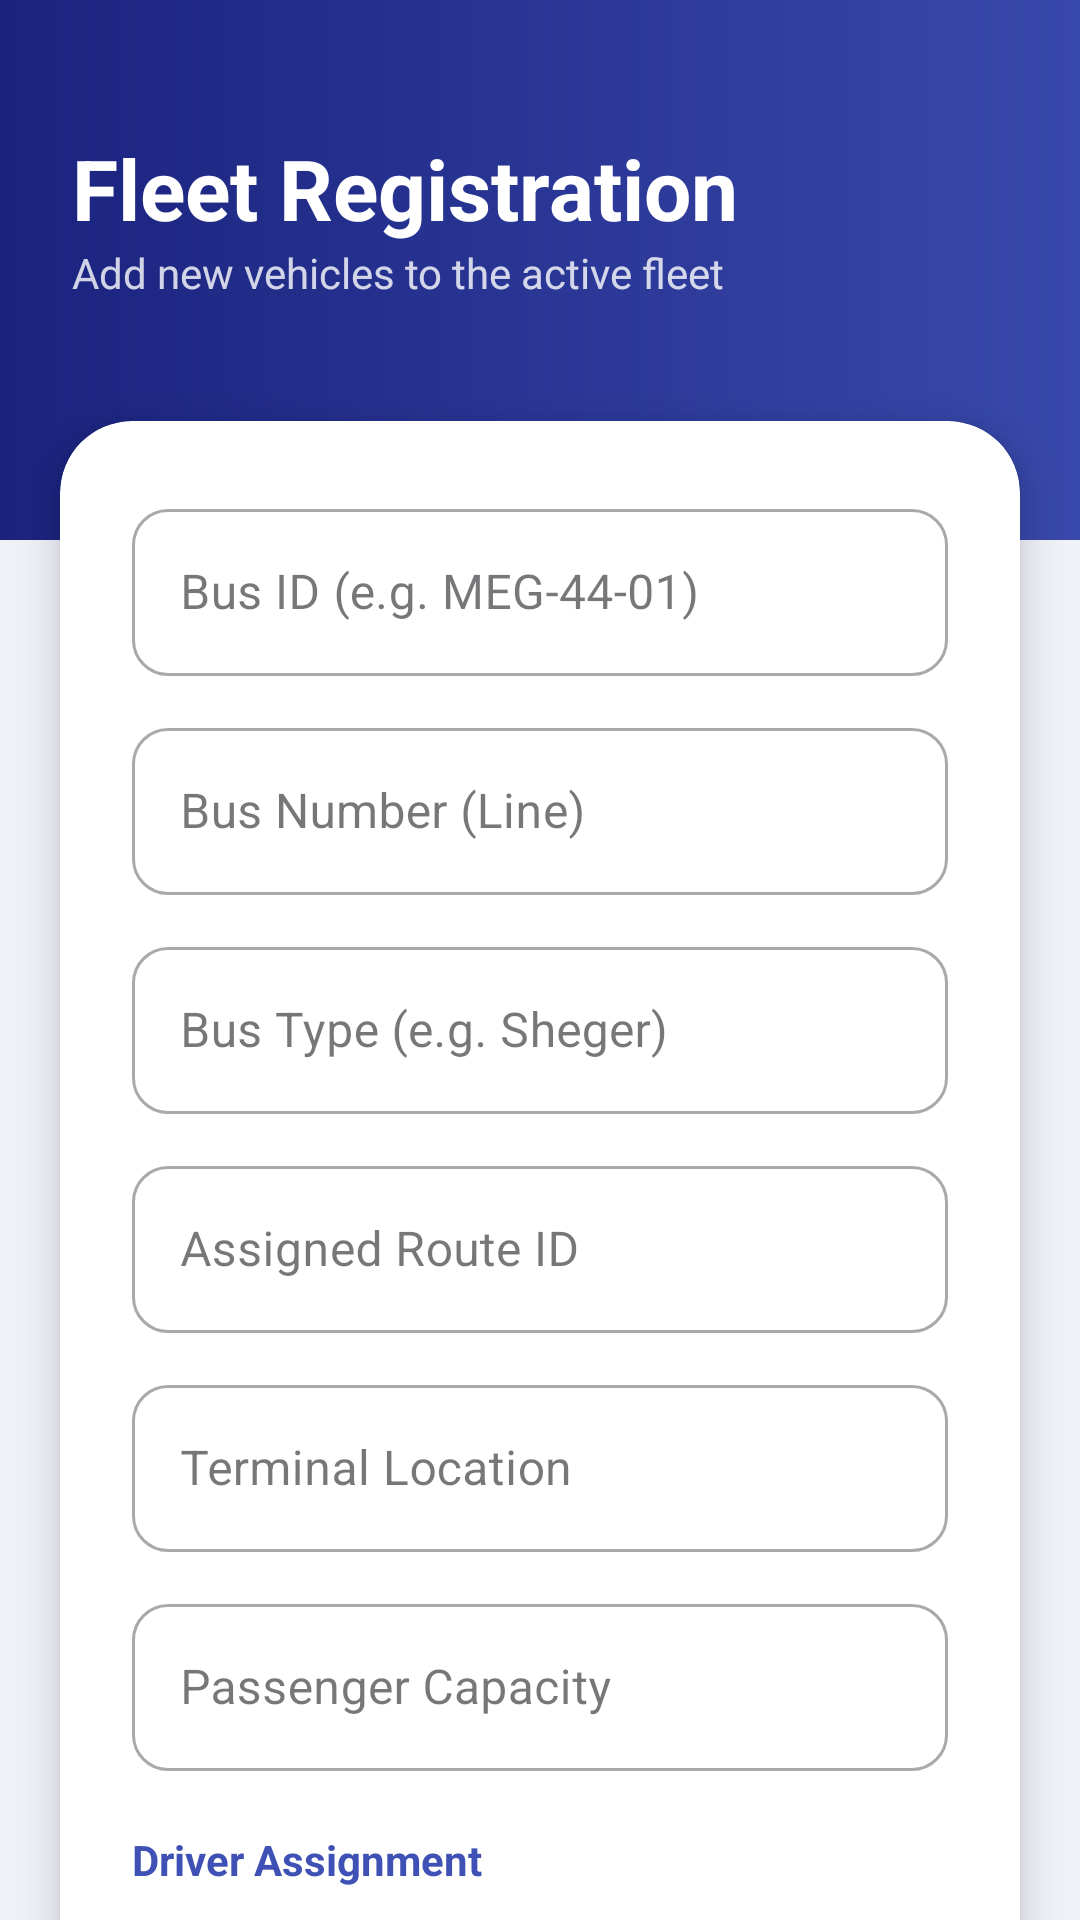

Reconstruct the res/layout file that produces this screen, plus the resources it refers to.
<!-- AndroidManifest.xml: application theme Theme.TransportTrackingSystem -->
<!-- res/layout/fragment_register_bus.xml -->
<?xml version="1.0" encoding="utf-8"?>
<androidx.coordinatorlayout.widget.CoordinatorLayout xmlns:android="http://schemas.android.com/apk/res/android"
    xmlns:app="http://schemas.android.com/apk/res-auto"
    android:layout_width="match_parent"
    android:layout_height="match_parent"
    android:background="#F0F2F8">

    <androidx.core.widget.NestedScrollView
        android:layout_width="match_parent"
        android:layout_height="match_parent">

        <LinearLayout
            android:layout_width="match_parent"
            android:layout_height="wrap_content"
            android:orientation="vertical">

            
            <RelativeLayout
                android:layout_width="match_parent"
                android:layout_height="180dp"
                android:background="@drawable/bg_gradient_blue"
                android:padding="24dp">

                <TextView
                    android:id="@+id/tvRegTitle"
                    android:layout_width="wrap_content"
                    android:layout_height="wrap_content"
                    android:layout_marginTop="20dp"
                    android:text="Fleet Registration"
                    android:textColor="#FFFFFF"
                    android:textSize="28sp"
                    android:textStyle="bold" />

                <TextView
                    android:layout_width="wrap_content"
                    android:layout_height="wrap_content"
                    android:layout_below="@id/tvRegTitle"
                    android:text="Add new vehicles to the active fleet"
                    android:textColor="#CCFFFFFF"
                    android:textSize="14sp" />
            </RelativeLayout>

            
            <androidx.cardview.widget.CardView
                android:layout_width="match_parent"
                android:layout_height="wrap_content"
                android:layout_marginHorizontal="20dp"
                android:layout_marginTop="-40dp"
                android:layout_marginBottom="40dp"
                app:cardCornerRadius="24dp"
                app:cardElevation="8dp">

                <LinearLayout
                    android:layout_width="match_parent"
                    android:layout_height="wrap_content"
                    android:orientation="vertical"
                    android:padding="24dp">

                    <com.google.android.material.textfield.TextInputLayout
                        style="@style/Widget.MaterialComponents.TextInputLayout.OutlinedBox"
                        android:layout_width="match_parent"
                        android:layout_height="wrap_content"
                        android:hint="Bus ID (e.g. MEG-44-01)"
                        app:boxCornerRadiusBottomEnd="12dp"
                        app:boxCornerRadiusBottomStart="12dp"
                        app:boxCornerRadiusTopEnd="12dp"
                        app:boxCornerRadiusTopStart="12dp">
                        <com.google.android.material.textfield.TextInputEditText
                            android:id="@+id/etBusId"
                            android:layout_width="match_parent"
                            android:layout_height="wrap_content" />
                    </com.google.android.material.textfield.TextInputLayout>

                    <com.google.android.material.textfield.TextInputLayout
                        style="@style/Widget.MaterialComponents.TextInputLayout.OutlinedBox"
                        android:layout_width="match_parent"
                        android:layout_height="wrap_content"
                        android:layout_marginTop="12dp"
                        android:hint="Bus Number (Line)"
                        app:boxCornerRadiusBottomEnd="12dp"
                        app:boxCornerRadiusBottomStart="12dp"
                        app:boxCornerRadiusTopEnd="12dp"
                        app:boxCornerRadiusTopStart="12dp">
                        <com.google.android.material.textfield.TextInputEditText
                            android:id="@+id/etBusNumber"
                            android:layout_width="match_parent"
                            android:layout_height="wrap_content" />
                    </com.google.android.material.textfield.TextInputLayout>

                    <com.google.android.material.textfield.TextInputLayout
                        style="@style/Widget.MaterialComponents.TextInputLayout.OutlinedBox"
                        android:layout_width="match_parent"
                        android:layout_height="wrap_content"
                        android:layout_marginTop="12dp"
                        android:hint="Bus Type (e.g. Sheger)"
                        app:boxCornerRadiusBottomEnd="12dp"
                        app:boxCornerRadiusBottomStart="12dp"
                        app:boxCornerRadiusTopEnd="12dp"
                        app:boxCornerRadiusTopStart="12dp">
                        <com.google.android.material.textfield.TextInputEditText
                            android:id="@+id/etBusType"
                            android:layout_width="match_parent"
                            android:layout_height="wrap_content" />
                    </com.google.android.material.textfield.TextInputLayout>

                    <com.google.android.material.textfield.TextInputLayout
                        style="@style/Widget.MaterialComponents.TextInputLayout.OutlinedBox"
                        android:layout_width="match_parent"
                        android:layout_height="wrap_content"
                        android:layout_marginTop="12dp"
                        android:hint="Assigned Route ID"
                        app:boxCornerRadiusBottomEnd="12dp"
                        app:boxCornerRadiusBottomStart="12dp"
                        app:boxCornerRadiusTopEnd="12dp"
                        app:boxCornerRadiusTopStart="12dp">
                        <com.google.android.material.textfield.TextInputEditText
                            android:id="@+id/etRouteId"
                            android:layout_width="match_parent"
                            android:layout_height="wrap_content" />
                    </com.google.android.material.textfield.TextInputLayout>

                    <com.google.android.material.textfield.TextInputLayout
                        style="@style/Widget.MaterialComponents.TextInputLayout.OutlinedBox"
                        android:layout_width="match_parent"
                        android:layout_height="wrap_content"
                        android:layout_marginTop="12dp"
                        android:hint="Terminal Location"
                        app:boxCornerRadiusBottomEnd="12dp"
                        app:boxCornerRadiusBottomStart="12dp"
                        app:boxCornerRadiusTopEnd="12dp"
                        app:boxCornerRadiusTopStart="12dp">
                        <com.google.android.material.textfield.TextInputEditText
                            android:id="@+id/etTerminal"
                            android:layout_width="match_parent"
                            android:layout_height="wrap_content" />
                    </com.google.android.material.textfield.TextInputLayout>

                    <com.google.android.material.textfield.TextInputLayout
                        style="@style/Widget.MaterialComponents.TextInputLayout.OutlinedBox"
                        android:layout_width="match_parent"
                        android:layout_height="wrap_content"
                        android:layout_marginTop="12dp"
                        android:hint="Passenger Capacity"
                        app:boxCornerRadiusBottomEnd="12dp"
                        app:boxCornerRadiusBottomStart="12dp"
                        app:boxCornerRadiusTopEnd="12dp"
                        app:boxCornerRadiusTopStart="12dp">
                        <com.google.android.material.textfield.TextInputEditText
                            android:id="@+id/etCapacity"
                            android:layout_width="match_parent"
                            android:layout_height="wrap_content"
                            android:inputType="number" />
                    </com.google.android.material.textfield.TextInputLayout>

                    <TextView
                        android:layout_width="wrap_content"
                        android:layout_height="wrap_content"
                        android:layout_marginTop="20dp"
                        android:text="Driver Assignment"
                        android:textColor="#3F51B5"
                        android:textStyle="bold" />

                    <com.google.android.material.textfield.TextInputLayout
                        style="@style/Widget.MaterialComponents.TextInputLayout.OutlinedBox"
                        android:layout_width="match_parent"
                        android:layout_height="wrap_content"
                        android:layout_marginTop="8dp"
                        android:hint="Driver Name"
                        app:boxCornerRadiusBottomEnd="12dp"
                        app:boxCornerRadiusBottomStart="12dp"
                        app:boxCornerRadiusTopEnd="12dp"
                        app:boxCornerRadiusTopStart="12dp">
                        <com.google.android.material.textfield.TextInputEditText
                            android:id="@+id/etDriverName"
                            android:layout_width="match_parent"
                            android:layout_height="wrap_content" />
                    </com.google.android.material.textfield.TextInputLayout>

                    <com.google.android.material.textfield.TextInputLayout
                        style="@style/Widget.MaterialComponents.TextInputLayout.OutlinedBox"
                        android:layout_width="match_parent"
                        android:layout_height="wrap_content"
                        android:layout_marginTop="12dp"
                        android:hint="Driver Phone (09...)"
                        app:boxCornerRadiusBottomEnd="12dp"
                        app:boxCornerRadiusBottomStart="12dp"
                        app:boxCornerRadiusTopEnd="12dp"
                        app:boxCornerRadiusTopStart="12dp">
                        <com.google.android.material.textfield.TextInputEditText
                            android:id="@+id/etDriverPhone"
                            android:layout_width="match_parent"
                            android:layout_height="wrap_content"
                            android:inputType="phone" />
                    </com.google.android.material.textfield.TextInputLayout>

                    <com.google.android.material.button.MaterialButton
                        android:id="@+id/btnRegisterBus"
                        android:layout_width="match_parent"
                        android:layout_height="60dp"
                        android:layout_marginTop="32dp"
                        android:text="Commit to Fleet"
                        android:textAllCaps="false"
                        android:textSize="16sp"
                        android:textStyle="bold"
                        app:cornerRadius="16dp" />

                </LinearLayout>
            </androidx.cardview.widget.CardView>
        </LinearLayout>
    </androidx.core.widget.NestedScrollView>
</androidx.coordinatorlayout.widget.CoordinatorLayout>
<!-- resources referenced by this layout -->
<resources>
  <!-- drawable bg_gradient_blue (drawable) -->
  <?xml version="1.0" encoding="utf-8"?>
  <shape xmlns:android="http://schemas.android.com/apk/res/android">
      <gradient
          android:startColor="#1A237E"
          android:endColor="#3949AB"
          android:angle="0"/>
  </shape>
  <style name="Theme.TransportTrackingSystem" parent="Base.Theme.TransportTrackingSystem" />
  <style name="Base.Theme.TransportTrackingSystem" parent="Theme.Material3.DayNight.NoActionBar">
          
          
      </style>
</resources>
